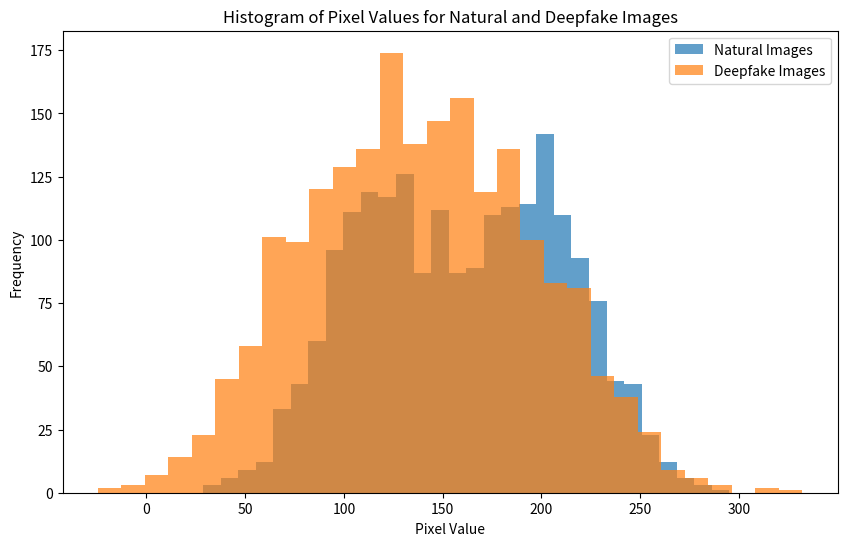

Recreate this plot in Python.
import matplotlib.pyplot as plt
import numpy as np

# Create sample data for natural and deepfake images based on the description
np.random.seed(0)

# Parameters for natural images
mean_natural, std_natural = 120, 30  # Higher mean, lower std
natural = np.random.normal(mean_natural, std_natural, 1000)

# Introduce some skewness and bimodality
natural = np.concatenate((natural, np.random.normal(200, std_natural, 1000)))

# Parameters for deepfake images
mean_deepfake, std_deepfake = 100, 40  # Lower mean, higher std
deepfake = np.random.normal(mean_deepfake, std_deepfake, 1000)

# Introduce some skewness and bimodality
deepfake = np.concatenate((deepfake, np.random.normal(180, std_deepfake, 1000)))

# Plotting the histograms
plt.figure(figsize=(10, 6))
plt.hist(natural, bins=30, alpha=0.7, label='Natural Images')
plt.hist(deepfake, bins=30, alpha=0.7, label='Deepfake Images')
plt.title('Histogram of Pixel Values for Natural and Deepfake Images')
plt.xlabel('Pixel Value')
plt.ylabel('Frequency')
plt.legend()
plt.show()
